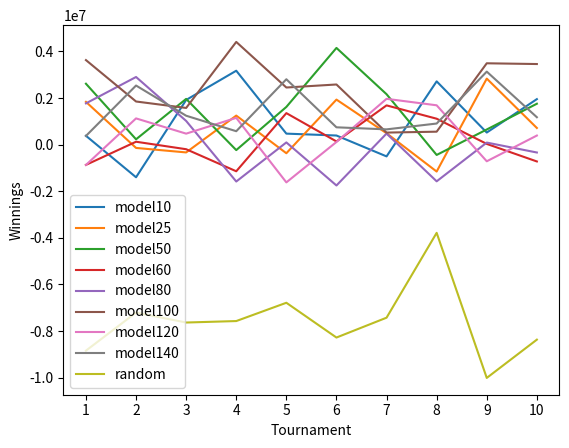

The matplotlib source for this figure:
import numpy as np
import matplotlib.pyplot as plt


def draw_graph():
    model10 = np.array([377250, -1401900, 1914400, 3167850, 470000, 389150, -506450, 2711600, 516300, 1949450])
    model25 = np.array([1832350, -143650, -336250, 1243500, -371350, 1929650, 486300, -1156600, 2830250, 712350])
    model50 = np.array([2610300, 226750, 1959650, -236300, 1615050, 4145500, 2160500, -444500, 646950, 1752250])
    model60 = np.array([-870150, 122200, -198650, -1144700, 1349350, 134750, 1681550, 1109550, 28800, -723700])
    model80 = np.array([1767500, 2899000, 1014250, -1584350, 92600, -1753800, 472950, -1575800, 86050, -339600])
    model100 = np.array([3623800, 1847800, 1571900, 4403400, 2447950, 2577950, 514750, 553500, 3486950, 3455050])
    model120 = np.array([-873600, 1122950, 469250, 1146350, -1621400, 112000, 1962400, 1684850, -716250, 387500])
    model140 = np.array([371100, 2532750, 1237850, 573550, 2802400, 740950, 652750, 903050, 3129300, 1173550])
    randomAgent = np.array([-8838550, -7205900, -7632400, -7569300, -6784600, -8276150, -7424750, -3785650, -10008350, -8366850])

    num_of_tournaments = 10
    x = np.array([i for i in range(1, num_of_tournaments+1)])
    plt.plot(x, model10, label='model10')
    plt.plot(x, model25, label='model25')
    plt.plot(x, model50, label='model50')
    plt.plot(x, model60, label='model60')
    plt.plot(x, model80, label='model80')
    plt.plot(x, model100, label='model100')
    plt.plot(x, model120, label='model120')
    plt.plot(x, model140, label='model140')
    plt.plot(x, randomAgent, label='random')
    plt.legend()
    plt.xticks(np.arange(1, num_of_tournaments + 1, 1.0))
    # plt.xlim(left=0.5)
    plt.xlabel("Tournament")
    plt.ylabel("Winnings")
    plt.show()


if __name__ == '__main__':
    draw_graph()
